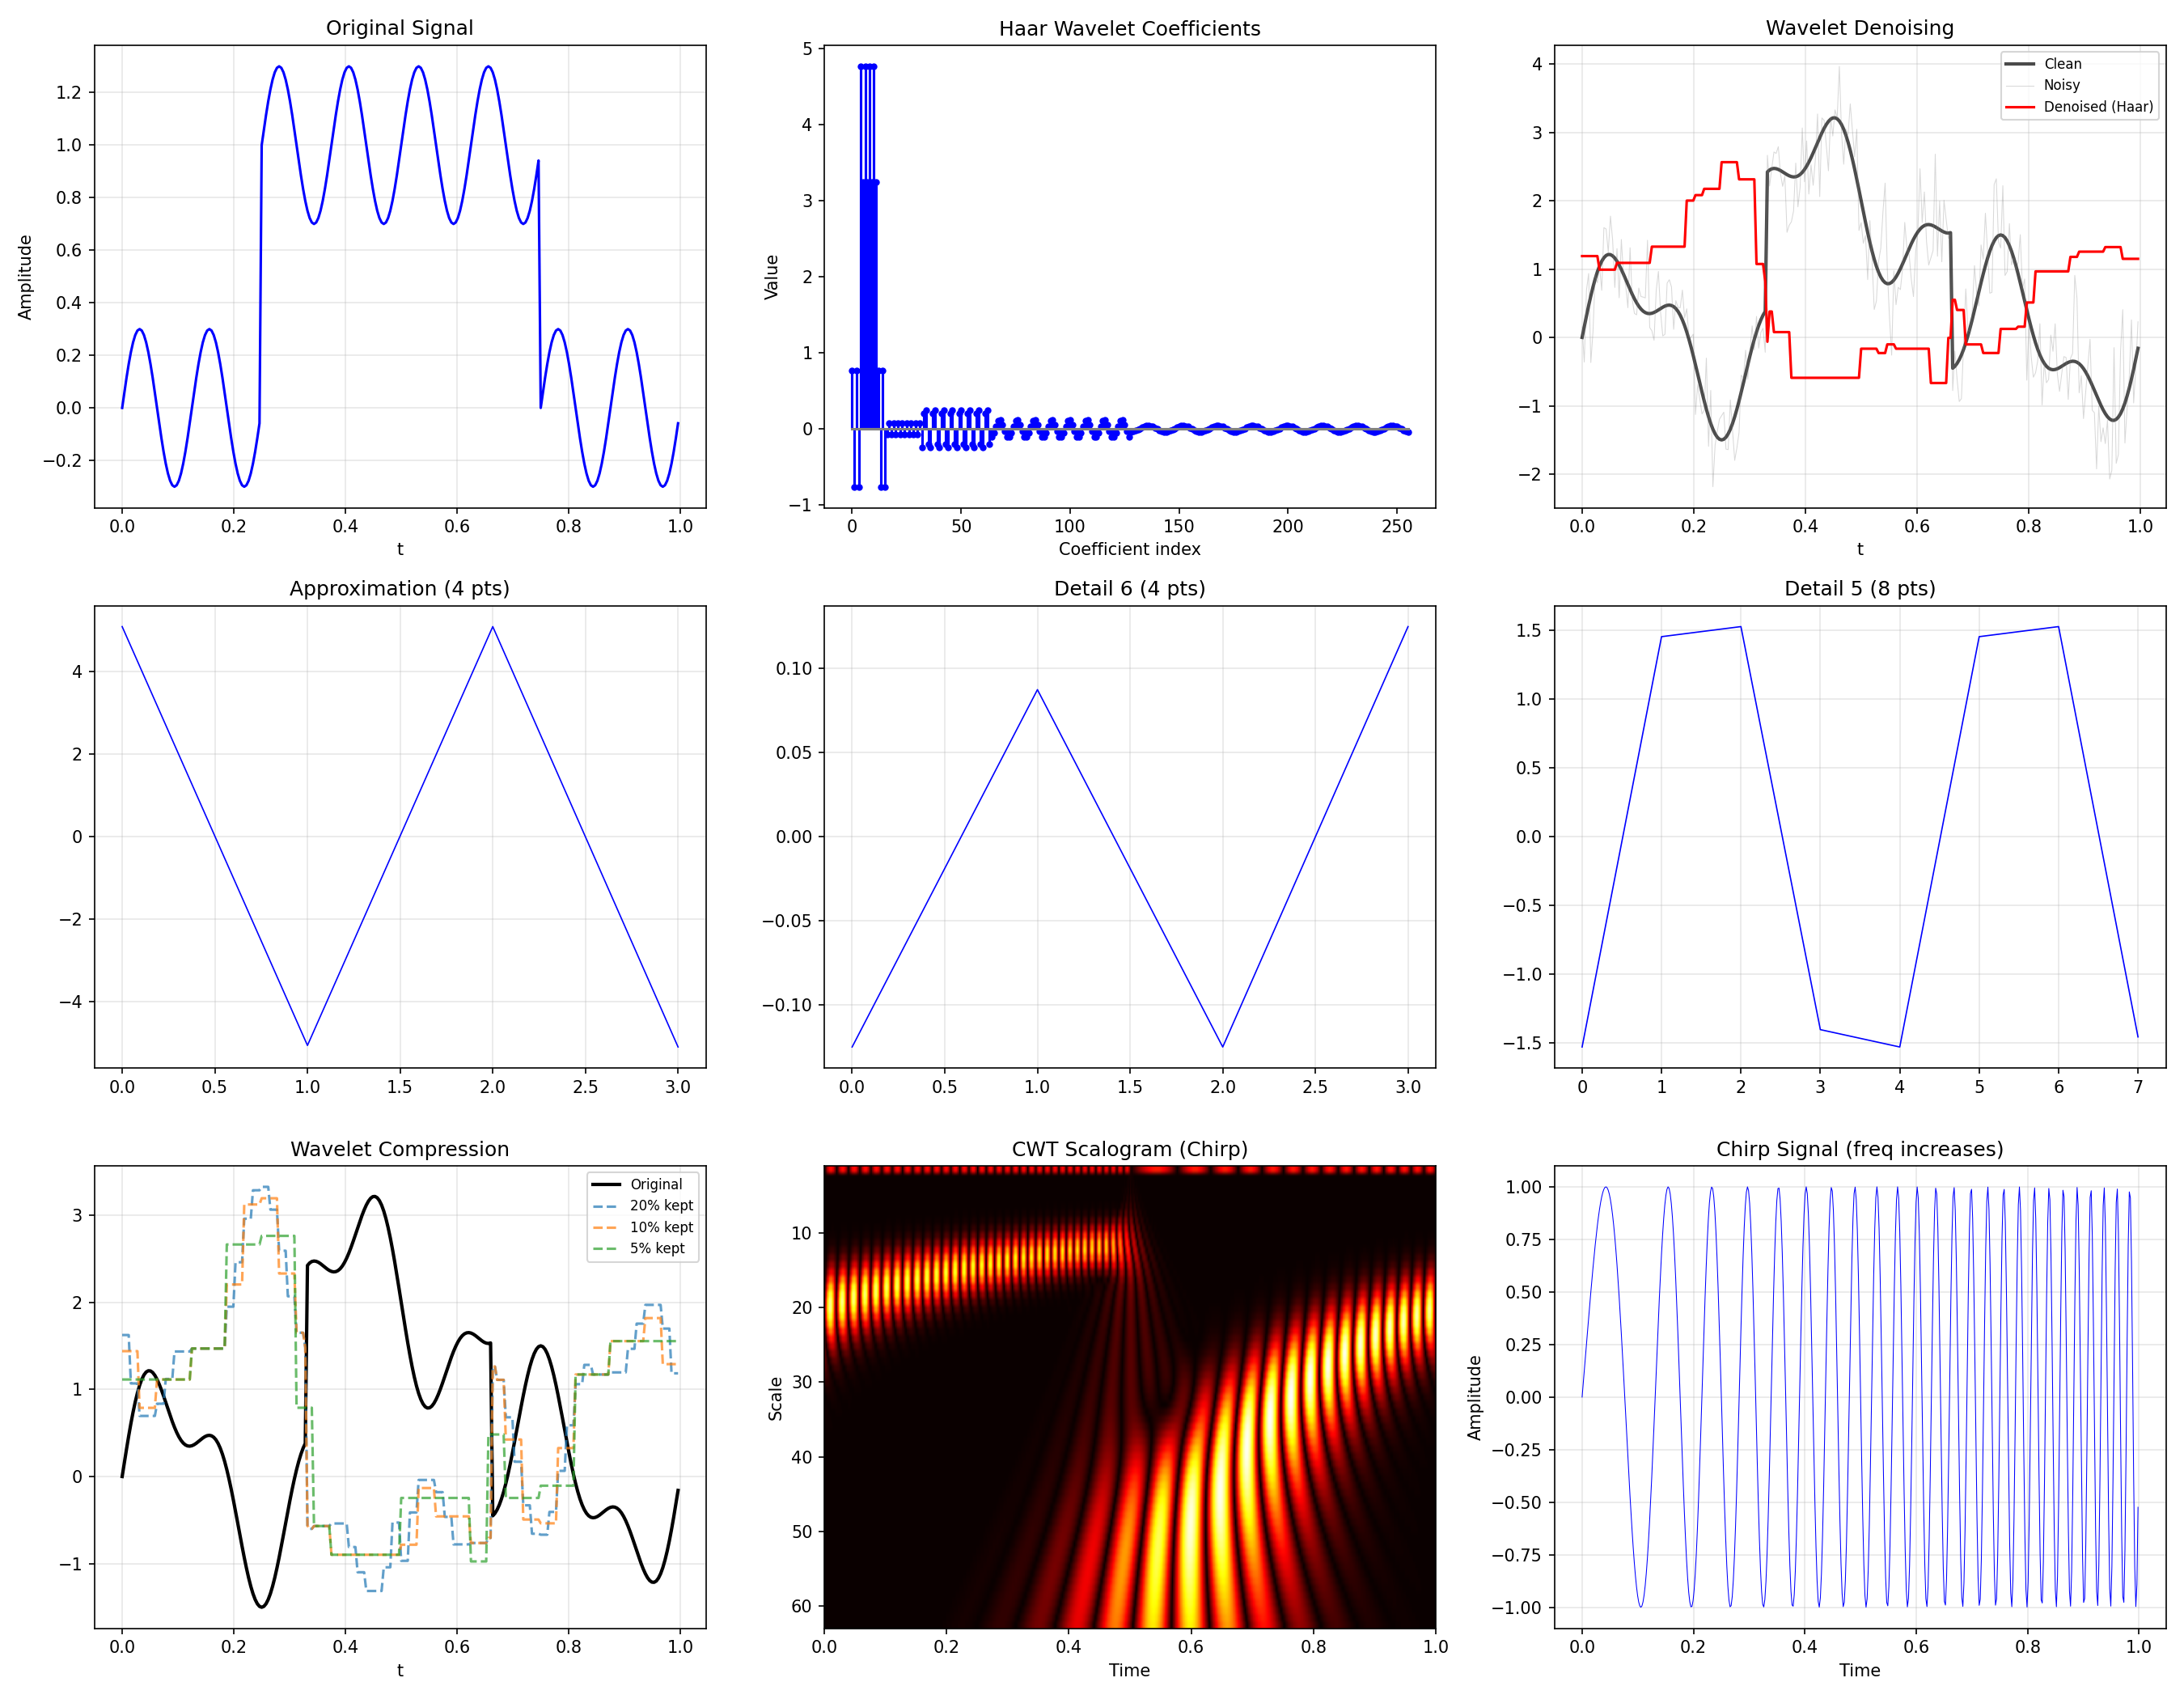

Here is the Python script that generated this plot:
"""
Wavelet Transform
==================
Multi-resolution analysis — decompose signals into frequency
components localized in BOTH time and frequency.

**Fourier vs Wavelets:**
- FFT: perfect frequency resolution, NO time resolution
- STFT: fixed time-frequency tradeoff (fixed window)
- Wavelets: ADAPTIVE — narrow in time for high freq, wide for low freq

**The Continuous Wavelet Transform:**
    W(a, b) = ∫ f(t) · ψ*((t-b)/a) dt / √a

where ψ is the "mother wavelet", a is scale, b is translation.

**The Discrete Wavelet Transform (DWT):**
Uses dyadic scales a = 2ʲ and translations b = k·2ʲ.

Efficient O(N) implementation via filter banks:
    1. Apply low-pass filter h → approximation coefficients (cA)
    2. Apply high-pass filter g → detail coefficients (cD)
    3. Downsample by 2
    4. Repeat on cA for multi-level decomposition

**Reconstruction (inverse DWT):**
    Upsample → filter → add: x = h'*cA + g'*cD

**Common Wavelets:**
- Haar: simplest, discontinuous
- Daubechies (dbN): compact support, N vanishing moments
- Symlets: near-symmetric Daubechies
- Mexican hat: Ricker wavelet (2nd derivative of Gaussian)

**Applications:**
- Signal denoising (threshold detail coefficients)
- Image compression (JPEG 2000 uses wavelets)
- Turbulence analysis (intermittency detection)
- Gravitational wave detection
- Quantum chemistry (wavelet bases)

Where to start:
━━━━━━━━━━━━━━
Run the Haar decomposition on a simple signal.
Then try denoising — it's magical how thresholding wavelet
coefficients removes noise while preserving edges.
Prerequisite: fast_fourier_transform.py
"""

import numpy as np


# ============================================================
# Wavelet Filter Banks
# ============================================================

def haar_filters():
    """Haar wavelet filters — simplest wavelet."""
    h = np.array([1, 1]) / np.sqrt(2)        # Low-pass
    g = np.array([1, -1]) / np.sqrt(2)        # High-pass
    h_rec = np.array([1, 1]) / np.sqrt(2)     # Reconstruction low-pass
    g_rec = np.array([-1, 1]) / np.sqrt(2)    # Reconstruction high-pass
    return h, g, h_rec, g_rec


def db4_filters():
    """Daubechies-4 wavelet filters (4 coefficients)."""
    h = np.array([
        (1 + np.sqrt(3)) / (4 * np.sqrt(2)),
        (3 + np.sqrt(3)) / (4 * np.sqrt(2)),
        (3 - np.sqrt(3)) / (4 * np.sqrt(2)),
        (1 - np.sqrt(3)) / (4 * np.sqrt(2)),
    ])
    g = np.array([h[3], -h[2], h[1], -h[0]])
    h_rec = h[::-1]
    g_rec = np.array([-h[3], h[2], -h[1], h[0]])
    return h, g, h_rec, g_rec


def db6_filters():
    """Daubechies-6 wavelet filters (6 coefficients)."""
    h = np.array([
        0.3326705529500826,
        0.8068915093110928,
        0.4598775021184915,
        -0.1350110200102546,
        -0.0854412738820267,
        0.0352262918857095,
    ])
    g = np.array([h[5], -h[4], h[3], -h[2], h[1], -h[0]])
    h_rec = h[::-1]
    g_rec = g[::-1]
    return h, g, h_rec, g_rec


# ============================================================
# Discrete Wavelet Transform
# ============================================================

def dwt_1d(signal, h, g):
    """
    One level of the Discrete Wavelet Transform.
    
    1. Convolve with low-pass (h) and high-pass (g) filters
    2. Downsample by 2
    
    Parameters
    ----------
    signal : array
        Input signal (length should be even)
    h : array
        Low-pass filter
    g : array
        High-pass filter
    
    Returns
    -------
    cA : array
        Approximation coefficients (low frequency)
    cD : array
        Detail coefficients (high frequency)
    """
    N = len(signal)
    L = len(h)
    
    # Periodic convolution + downsampling
    cA = np.zeros(N // 2)
    cD = np.zeros(N // 2)
    
    for i in range(N // 2):
        for j in range(L):
            idx = (2 * i + j) % N
            cA[i] += h[j] * signal[idx]
            cD[i] += g[j] * signal[idx]
    
    return cA, cD


def idwt_1d(cA, cD, h_rec, g_rec):
    """
    Inverse DWT — one level of reconstruction.
    
    1. Upsample by 2 (insert zeros)
    2. Convolve with reconstruction filters
    3. Add results
    """
    N = len(cA) * 2
    L = len(h_rec)
    
    # Upsample
    up_cA = np.zeros(N)
    up_cD = np.zeros(N)
    up_cA[::2] = cA
    up_cD[::2] = cD
    
    # Convolve and sum
    signal = np.zeros(N)
    
    for i in range(N):
        for j in range(L):
            idx = (i - j) % N
            signal[i] += h_rec[j] * up_cA[idx] + g_rec[j] * up_cD[idx]
    
    return signal


def wavedec(signal, wavelet='haar', level=None):
    """
    Multi-level wavelet decomposition.
    
    Parameters
    ----------
    signal : array
        Input signal (length should be power of 2)
    wavelet : str
        'haar', 'db4', or 'db6'
    level : int, optional
        Number of decomposition levels (default: max possible)
    
    Returns
    -------
    coeffs : list
        [cA_n, cD_n, cD_{n-1}, ..., cD_1]
        where n is the deepest level
    """
    filters = {
        'haar': haar_filters,
        'db4': db4_filters,
        'db6': db6_filters,
    }
    
    h, g, _, _ = filters[wavelet]()
    
    N = len(signal)
    if level is None:
        level = int(np.log2(N)) - 1
    
    coeffs = []
    current = signal.copy()
    
    for l in range(level):
        if len(current) < len(h):
            break
        cA, cD = dwt_1d(current, h, g)
        coeffs.append(cD)
        current = cA
    
    coeffs.append(current)  # Final approximation
    coeffs.reverse()  # [cA, cD_deepest, ..., cD_shallowest]
    
    return coeffs


def waverec(coeffs, wavelet='haar'):
    """
    Multi-level wavelet reconstruction.
    
    Parameters
    ----------
    coeffs : list
        Output from wavedec: [cA_n, cD_n, ..., cD_1]
    """
    filters = {
        'haar': haar_filters,
        'db4': db4_filters,
        'db6': db6_filters,
    }
    
    _, _, h_rec, g_rec = filters[wavelet]()
    
    current = coeffs[0]
    
    for cD in coeffs[1:]:
        current = idwt_1d(current, cD, h_rec, g_rec)
    
    return current


# ============================================================
# Wavelet Applications
# ============================================================

def wavelet_denoise(signal, wavelet='haar', threshold=None, mode='soft'):
    """
    Wavelet denoising via coefficient thresholding.
    
    1. Decompose signal into wavelet coefficients
    2. Threshold the detail coefficients
    3. Reconstruct
    
    Parameters
    ----------
    signal : array
        Noisy signal
    threshold : float, optional
        Threshold value (default: universal threshold σ√(2 log N))
    mode : str
        'soft' or 'hard' thresholding
    """
    coeffs = wavedec(signal, wavelet)
    
    if threshold is None:
        # Universal threshold (VisuShrink)
        # Estimate noise from finest level detail coefficients
        sigma = np.median(np.abs(coeffs[-1])) / 0.6745
        threshold = sigma * np.sqrt(2 * np.log(len(signal)))
    
    # Threshold detail coefficients (keep approximation)
    thresholded = [coeffs[0]]  # Keep approximation unchanged
    
    for cD in coeffs[1:]:
        if mode == 'soft':
            cD_thresh = np.sign(cD) * np.maximum(np.abs(cD) - threshold, 0)
        elif mode == 'hard':
            cD_thresh = cD * (np.abs(cD) > threshold)
        else:
            raise ValueError(f"Unknown mode: {mode}")
        thresholded.append(cD_thresh)
    
    return waverec(thresholded, wavelet)


def wavelet_compress(signal, wavelet='haar', keep_fraction=0.1):
    """
    Wavelet compression — keep only the largest coefficients.
    
    Parameters
    ----------
    keep_fraction : float
        Fraction of coefficients to keep (0.1 = 10%)
    """
    coeffs = wavedec(signal, wavelet)
    
    # Flatten all coefficients
    all_coeffs = np.concatenate([c for c in coeffs])
    n_total = len(all_coeffs)
    n_keep = max(1, int(keep_fraction * n_total))
    
    # Find threshold
    sorted_abs = np.sort(np.abs(all_coeffs))[::-1]
    threshold = sorted_abs[n_keep - 1]
    
    # Zero out small coefficients
    compressed = []
    n_nonzero = 0
    for c in coeffs:
        c_comp = c * (np.abs(c) >= threshold)
        compressed.append(c_comp)
        n_nonzero += np.sum(c_comp != 0)
    
    reconstructed = waverec(compressed, wavelet)
    
    return reconstructed, n_nonzero, n_total


def continuous_wavelet_transform(signal, scales, wavelet='morlet', omega0=6.0):
    """
    Continuous Wavelet Transform (CWT).
    
    Parameters
    ----------
    signal : array
        Input signal
    scales : array
        Wavelet scales to evaluate
    wavelet : str
        'morlet' or 'mexican_hat'
    omega0 : float
        Central frequency for Morlet wavelet
    
    Returns
    -------
    cwt_matrix : array (n_scales, N)
        CWT coefficients
    """
    N = len(signal)
    t = np.arange(N)
    cwt_matrix = np.zeros((len(scales), N))
    
    for i, scale in enumerate(scales):
        # Generate wavelet at this scale
        t_wavelet = (t - N/2) / scale
        
        if wavelet == 'morlet':
            psi = (np.pi**(-0.25) * np.exp(1j * omega0 * t_wavelet) 
                   * np.exp(-t_wavelet**2 / 2))
            psi = np.real(psi)
        elif wavelet == 'mexican_hat':
            psi = (2 / (np.sqrt(3) * np.pi**0.25)) * (1 - t_wavelet**2) * np.exp(-t_wavelet**2 / 2)
        
        psi /= np.sqrt(scale)
        
        # Convolution via FFT
        cwt_matrix[i] = np.real(np.fft.ifft(
            np.fft.fft(signal) * np.conj(np.fft.fft(psi))))
    
    return cwt_matrix


# ============================================================
# Demo
# ============================================================
if __name__ == "__main__":
    print("=" * 60)
    print("WAVELET TRANSFORM DEMO")
    print("=" * 60)

    # --- 1. Haar decomposition ---
    print("\n--- Haar Wavelet Decomposition ---")
    N = 256
    t = np.linspace(0, 1, N, endpoint=False)
    
    # Test signal: step + sine
    signal = np.zeros(N)
    signal[N//4:3*N//4] = 1.0
    signal += 0.3 * np.sin(2 * np.pi * 8 * t)
    
    coeffs = wavedec(signal, 'haar', level=4)
    
    print(f"  Signal length: {N}")
    print(f"  Decomposition levels: {len(coeffs) - 1}")
    for i, c in enumerate(coeffs):
        label = "cA" if i == 0 else f"cD{len(coeffs)-i}"
        print(f"    {label}: {len(c)} coefficients, "
              f"energy = {np.sum(c**2):.4f}")
    
    # Reconstruct
    reconstructed = waverec(coeffs, 'haar')
    err = np.max(np.abs(reconstructed - signal))
    print(f"  Reconstruction error: {err:.2e}")

    # --- 2. Denoising ---
    print("\n--- Wavelet Denoising ---")
    rng = np.random.default_rng(42)
    
    # Clean signal
    clean = np.sin(2 * np.pi * 3 * t) + 0.5 * np.sin(2 * np.pi * 7 * t)
    clean[N//3:2*N//3] += 2.0  # Add a step
    
    # Add noise
    noise_level = 0.5
    noisy = clean + noise_level * rng.standard_normal(N)
    
    # Denoise
    for wavelet in ['haar', 'db4']:
        denoised = wavelet_denoise(noisy, wavelet=wavelet, mode='soft')
        snr_noisy = 10 * np.log10(np.sum(clean**2) / np.sum((noisy - clean)**2))
        snr_denoised = 10 * np.log10(np.sum(clean**2) / np.sum((denoised - clean)**2))
        print(f"  {wavelet}: SNR noisy = {snr_noisy:.1f} dB → "
              f"denoised = {snr_denoised:.1f} dB")

    # --- 3. Compression ---
    print("\n--- Wavelet Compression ---")
    for keep in [0.5, 0.2, 0.1, 0.05]:
        compressed, n_kept, n_total = wavelet_compress(clean, 'haar', keep)
        rmse = np.sqrt(np.mean((compressed - clean)**2))
        print(f"  Keep {keep*100:5.1f}%: {n_kept}/{n_total} coeffs, "
              f"RMSE = {rmse:.4f}")

    # --- 4. Multi-resolution ---
    print("\n--- Multi-Resolution Analysis ---")
    # Signal with features at different scales
    signal_mr = (np.sin(2 * np.pi * 2 * t) 
                + 0.5 * np.sin(2 * np.pi * 16 * t) * (t > 0.5)
                + 0.3 * np.sin(2 * np.pi * 64 * t) * ((t > 0.2) & (t < 0.4)))
    
    coeffs_mr = wavedec(signal_mr, 'haar', level=6)
    print(f"  6-level decomposition of multi-scale signal:")
    for i, c in enumerate(coeffs_mr):
        label = "Approx" if i == 0 else f"Detail {len(coeffs_mr)-i}"
        energy = np.sum(c**2)
        print(f"    {label:>10}: {len(c):4d} coeffs, energy = {energy:.4f}")

    # --- 5. CWT scalogram ---
    print("\n--- Continuous Wavelet Transform ---")
    # Chirp signal (increasing frequency)
    N_cwt = 512
    t_cwt = np.linspace(0, 1, N_cwt, endpoint=False)
    chirp = np.sin(2 * np.pi * (5 * t_cwt + 20 * t_cwt**2))
    
    scales = np.arange(1, 64)
    cwt = continuous_wavelet_transform(chirp, scales, wavelet='morlet')
    print(f"  CWT of chirp signal: {cwt.shape} (scales × time)")

    # Plot
    try:
        import matplotlib.pyplot as plt
        
        fig, axes = plt.subplots(3, 3, figsize=(18, 14))
        
        # Original signal
        ax = axes[0, 0]
        ax.plot(t, signal, 'b-')
        ax.set_xlabel('t')
        ax.set_ylabel('Amplitude')
        ax.set_title('Original Signal')
        ax.grid(True, alpha=0.3)
        
        # Wavelet coefficients
        ax = axes[0, 1]
        all_c = np.concatenate([c for c in coeffs])
        ax.stem(all_c, linefmt='b-', markerfmt='b.', basefmt='gray')
        ax.set_xlabel('Coefficient index')
        ax.set_ylabel('Value')
        ax.set_title('Haar Wavelet Coefficients')
        
        # Denoising comparison
        ax = axes[0, 2]
        denoised_haar = wavelet_denoise(noisy, 'haar', mode='soft')
        ax.plot(t, clean, 'k-', linewidth=2, label='Clean', alpha=0.7)
        ax.plot(t, noisy, 'gray', alpha=0.3, linewidth=0.5, label='Noisy')
        ax.plot(t, denoised_haar, 'r-', linewidth=1.5, label='Denoised (Haar)')
        ax.set_xlabel('t')
        ax.set_title('Wavelet Denoising')
        ax.legend(fontsize=8)
        ax.grid(True, alpha=0.3)
        
        # Multi-resolution
        for level in range(min(4, len(coeffs_mr))):
            ax = axes[1, level] if level < 3 else None
            if ax is None:
                break
            c = coeffs_mr[level]
            label = "Approximation" if level == 0 else f"Detail {len(coeffs_mr)-level}"
            ax.plot(c, 'b-', linewidth=0.8)
            ax.set_title(f'{label} ({len(c)} pts)')
            ax.grid(True, alpha=0.3)
        
        # Compression
        ax = axes[2, 0]
        ax.plot(t, clean, 'k-', linewidth=2, label='Original')
        for keep in [0.2, 0.1, 0.05]:
            comp, _, _ = wavelet_compress(clean, 'haar', keep)
            ax.plot(t, comp, '--', alpha=0.7, label=f'{keep*100:.0f}% kept')
        ax.set_xlabel('t')
        ax.set_title('Wavelet Compression')
        ax.legend(fontsize=8)
        ax.grid(True, alpha=0.3)
        
        # CWT scalogram
        ax = axes[2, 1]
        ax.imshow(np.abs(cwt), aspect='auto', cmap='hot',
                 extent=[0, 1, scales[-1], scales[0]])
        ax.set_xlabel('Time')
        ax.set_ylabel('Scale')
        ax.set_title('CWT Scalogram (Chirp)')
        
        # Chirp signal
        ax = axes[2, 2]
        ax.plot(t_cwt, chirp, 'b-', linewidth=0.5)
        ax.set_xlabel('Time')
        ax.set_ylabel('Amplitude')
        ax.set_title('Chirp Signal (freq increases)')
        ax.grid(True, alpha=0.3)
        
        plt.tight_layout()
        plt.savefig("wavelets.png", dpi=150)
        plt.show()
    except ImportError:
        print("(matplotlib not available)")
